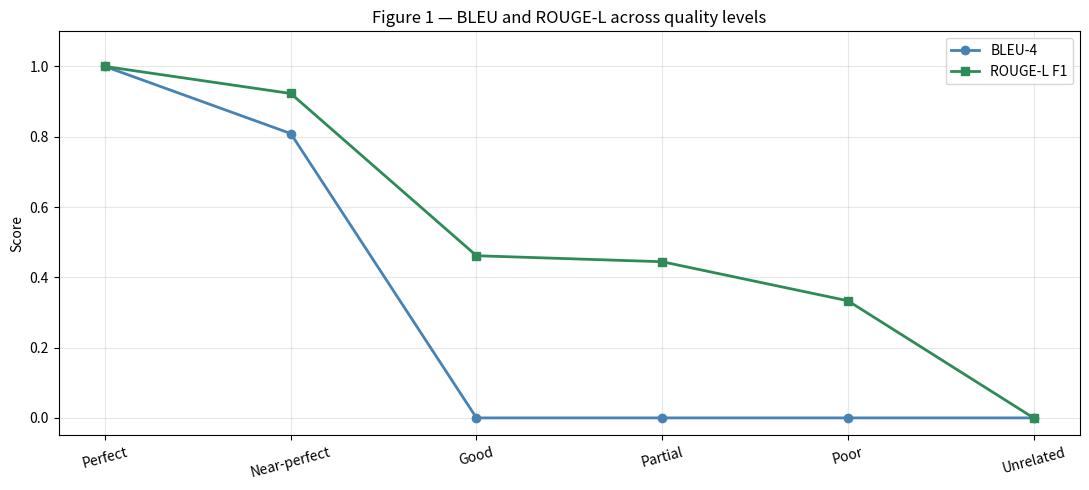
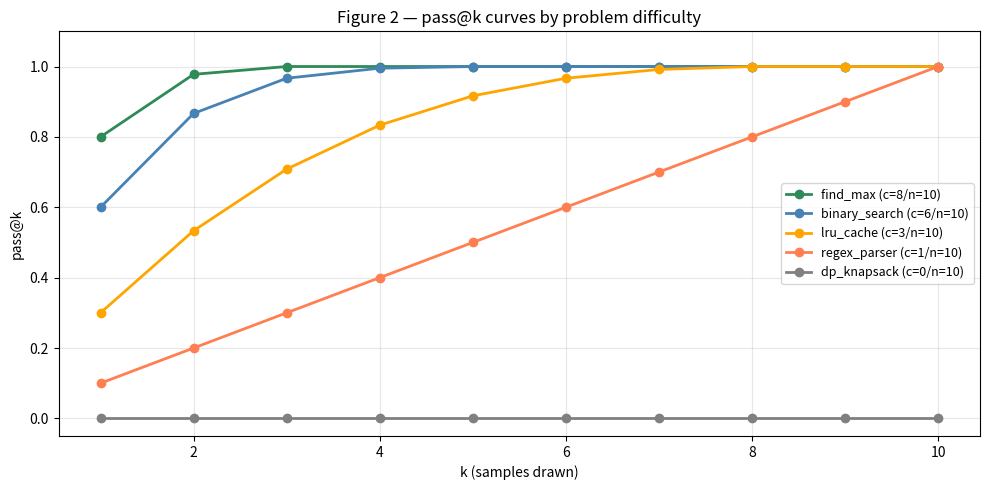
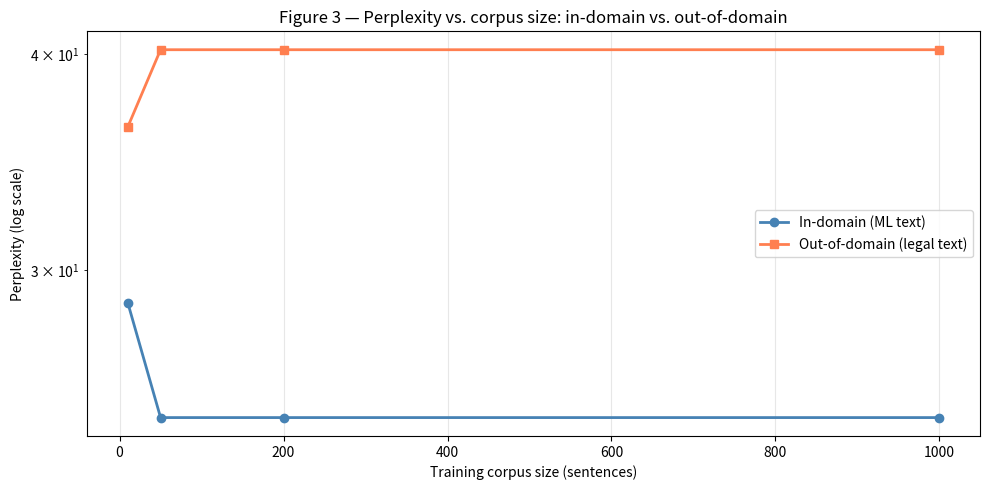
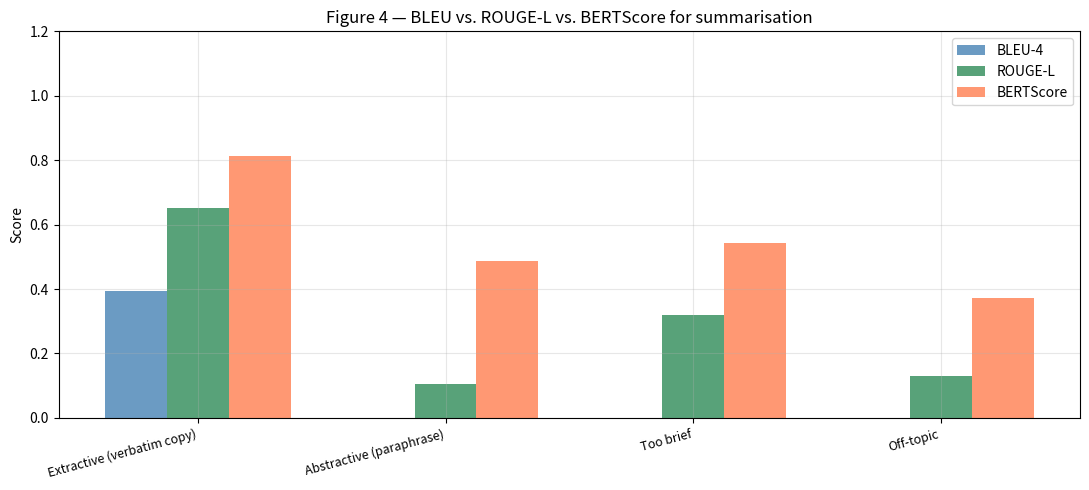

Source code (Python) for these figures, in order:
import re
import math
import numpy as np
import matplotlib.pyplot as plt
from collections import Counter
from itertools import combinations

rng = np.random.default_rng(42)
plt.rcParams['figure.figsize'] = (10, 5)
plt.rcParams['axes.grid'] = True
plt.rcParams['grid.alpha'] = 0.3
print('Dependencies loaded.')


# 5a. BLEU from scratch: n-gram precision + brevity penalty.

def tokenise(text):
    return text.lower().split()

def ngrams(tokens, n):
    return [tuple(tokens[i:i+n]) for i in range(len(tokens)-n+1)]

def modified_ngram_precision(candidate_tokens, reference_tokens, n):
    cand_ngrams = Counter(ngrams(candidate_tokens, n))
    ref_ngrams  = Counter(ngrams(reference_tokens, n))
    if not cand_ngrams:
        return 0.0
    # Clipped count: min of candidate count and reference count.
    clipped = sum(min(count, ref_ngrams[ng]) for ng, count in cand_ngrams.items())
    total = sum(cand_ngrams.values())
    return clipped / total

def brevity_penalty(candidate_tokens, reference_tokens):
    c = len(candidate_tokens)
    r = len(reference_tokens)
    if c >= r:
        return 1.0
    return math.exp(1 - r / c)

def bleu_score(candidate, reference, max_n=4):
    cand_toks = tokenise(candidate)
    ref_toks  = tokenise(reference)
    bp = brevity_penalty(cand_toks, ref_toks)
    precisions = []
    for n in range(1, max_n + 1):
        pn = modified_ngram_precision(cand_toks, ref_toks, n)
        if pn == 0:
            return 0.0   # log(0) = -inf; standard BLEU returns 0.
        precisions.append(math.log(pn))
    avg_log_prec = sum(precisions) / max_n
    return bp * math.exp(avg_log_prec)

test_pairs = [
    ('The cat sat on the mat',
     'The cat sat on the mat',
     'Perfect match'),
    ('A cat sat on the mat',
     'The cat sat on the mat',
     '1 word change'),
    ('The dog ate the hat',
     'The cat sat on the mat',
     '2 words match'),
    ('The cat',
     'The cat sat on the mat',
     'Too short (BP kicks in)'),
    ('Something completely different and unrelated to anything here',
     'The cat sat on the mat',
     'No match'),
]

print('BLEU scores from scratch:')
print(f'  {"Description":35s} BLEU-4')
for cand, ref, desc in test_pairs:
    score = bleu_score(cand, ref)
    print(f'  {desc:35s} {score:.4f}')


# 5b. ROUGE-L: longest common subsequence based metric.

def lcs_length(a, b):
    # Dynamic programming LCS length.
    m, n = len(a), len(b)
    dp = [[0] * (n + 1) for _ in range(m + 1)]
    for i in range(1, m + 1):
        for j in range(1, n + 1):
            if a[i-1] == b[j-1]:
                dp[i][j] = dp[i-1][j-1] + 1
            else:
                dp[i][j] = max(dp[i-1][j], dp[i][j-1])
    return dp[m][n]

def rouge_l(candidate, reference, beta=1.0):
    cand = tokenise(candidate)
    ref  = tokenise(reference)
    lcs  = lcs_length(cand, ref)
    if lcs == 0:
        return 0.0, 0.0, 0.0
    prec = lcs / len(cand) if cand else 0.0
    rec  = lcs / len(ref)  if ref  else 0.0
    if prec + rec == 0:
        return 0.0, 0.0, 0.0
    f1 = (1 + beta**2) * prec * rec / (rec + beta**2 * prec)
    return round(prec, 4), round(rec, 4), round(f1, 4)

summaries = [
    ('The transformer model uses attention to capture long-range dependencies.',
     'The transformer architecture uses self-attention mechanisms for long-range context.',
     'Good summary'),
    ('The model is fast and efficient with good performance on all tasks.',
     'The transformer architecture uses self-attention mechanisms for long-range context.',
     'Vague summary'),
    ('Attention mechanism uses Q, K, V matrices and softmax normalisation.',
     'The transformer architecture uses self-attention mechanisms for long-range context.',
     'Different phrasing'),
]

print('ROUGE-L scores from scratch:')
print(f'  {"Description":25s} {"P_lcs":8s} {"R_lcs":8s} {"F1_lcs":8s}')
for cand, ref, desc in summaries:
    p, r, f1 = rouge_l(cand, ref)
    print(f'  {desc:25s} {p:.4f}   {r:.4f}   {f1:.4f}')


# 5c. BERTScore: token-level cosine similarity (simplified — uses hash embeddings).
# In production: use transformers.BERTScore with a real BERT model.

def word_embed(word, dim=32):
    rng_w = np.random.default_rng(abs(hash(word.lower())) % (2**31))
    v = rng_w.standard_normal(dim)
    return v / (np.linalg.norm(v) + 1e-9)

def bert_score_approx(candidate, reference, dim=32):
    cand_toks = tokenise(candidate)
    ref_toks  = tokenise(reference)
    cand_embs = np.array([word_embed(w, dim) for w in cand_toks])
    ref_embs  = np.array([word_embed(w, dim) for w in ref_toks])
    if len(cand_embs) == 0 or len(ref_embs) == 0:
        return 0.0, 0.0, 0.0
    # Similarity matrix: [len_cand, len_ref].
    sim_matrix = cand_embs @ ref_embs.T   # cosine (embeddings normalised)
    # Precision: for each candidate token, max similarity to any reference token.
    p_bert = float(sim_matrix.max(axis=1).mean())
    # Recall: for each reference token, max similarity to any candidate token.
    r_bert = float(sim_matrix.max(axis=0).mean())
    if p_bert + r_bert == 0:
        return 0.0, 0.0, 0.0
    f_bert = 2 * p_bert * r_bert / (p_bert + r_bert)
    return round(p_bert, 4), round(r_bert, 4), round(f_bert, 4)

bert_test_pairs = [
    ('The president declared war on the nation.',
     'The head of state announced hostilities against the country.',
     'Semantic paraphrase'),
    ('The cat sat on the mat.',
     'The cat sat on the mat.',
     'Perfect match'),
    ('Neural networks learn from data via gradient descent.',
     'Deep learning models optimise using backpropagation.',
     'Related but different wording'),
    ('The sky is blue and birds sing.',
     'The cat sat on the mat.',
     'Unrelated'),
]

print('BERTScore approximation (hash embeddings):')
print(f'  {"Description":30s} {"P_BERT":8s} {"R_BERT":8s} {"F_BERT":8s}')
for cand, ref, desc in bert_test_pairs:
    p, r, f = bert_score_approx(cand, ref)
    print(f'  {desc:30s} {p:.4f}   {r:.4f}   {f:.4f}')

print('\nNote: hash embeddings are non-semantic — in production, use BERT/sentence-transformer embeddings.')
print('BERTScore advantage: captures "president" ≈ "head of state" that BLEU misses.')


# 5d. Perplexity from scratch: bigram LM with Laplace smoothing.

class BigramLM:
    # Simple bigram language model.
    def __init__(self):
        self.unigram_counts = Counter()
        self.bigram_counts  = Counter()
        self.vocab = set()

    def train(self, corpus):
        for sentence in corpus:
            tokens = ['<s>'] + tokenise(sentence) + ['</s>']
            self.vocab.update(tokens)
            for t in tokens:
                self.unigram_counts[t] += 1
            for i in range(len(tokens)-1):
                self.bigram_counts[(tokens[i], tokens[i+1])] += 1
        self.V = len(self.vocab)

    def log_prob(self, w1, w2, alpha=1.0):
        # Laplace-smoothed bigram probability.
        bigram_count = self.bigram_counts[(w1, w2)]
        unigram_count = self.unigram_counts[w1]
        return math.log((bigram_count + alpha) / (unigram_count + alpha * self.V))

    def perplexity(self, sentence):
        tokens = ['<s>'] + tokenise(sentence) + ['</s>']
        T = len(tokens) - 1
        if T == 0:
            return float('inf')
        log_prob_sum = sum(self.log_prob(tokens[i], tokens[i+1]) for i in range(T))
        return math.exp(-log_prob_sum / T)

TRAIN_CORPUS = [
    'the cat sat on the mat',
    'the dog ran in the park',
    'the cat ran on the mat',
    'the dog sat in the park',
    'neural networks learn from data',
    'machine learning models train on data',
    'deep learning uses gradient descent',
    'attention mechanisms power transformers',
    'language models predict the next token',
    'perplexity measures language model quality',
]

lm = BigramLM()
lm.train(TRAIN_CORPUS)

test_sentences = [
    ('the cat sat on the mat', 'In-domain (training-like)'),
    ('the dog ran on the mat', 'Slightly novel'),
    ('neural networks process data', 'Related domain'),
    ('quantum physics explains molecular behaviour', 'Out-of-domain'),
    ('the the the the the', 'Repetitive degenerate'),
]

print('Perplexity evaluation:')
print(f'  {"Sentence":45s} {"Perplexity":12s} {"Category"}')
for sentence, category in test_sentences:
    pp = lm.perplexity(sentence)
    print(f'  {sentence[:45]:45s} {pp:12.2f}  {category}')
print(f'\nVocabulary size: {lm.V}')
print('Lower perplexity = model is less "surprised" by the text.')


# 5e. Question answering metrics: exact match and token-level F1.

def normalise_answer(text):
    text = text.lower().strip()
    text = re.sub(r'[^a-z0-9\s]', '', text)
    text = re.sub(r'\s+', ' ', text).strip()
    return text

def exact_match(prediction, ground_truth):
    return int(normalise_answer(prediction) == normalise_answer(ground_truth))

def token_f1(prediction, ground_truth):
    pred_toks = normalise_answer(prediction).split()
    gt_toks   = normalise_answer(ground_truth).split()
    pred_counter = Counter(pred_toks)
    gt_counter   = Counter(gt_toks)
    common = sum((pred_counter & gt_counter).values())
    if common == 0:
        return 0.0
    precision = common / len(pred_toks)
    recall    = common / len(gt_toks)
    return 2 * precision * recall / (precision + recall)

qa_examples = [
    ('The Eiffel Tower is in Paris, France.',        'Paris',               'Partial answer'),
    ('Paris',                                         'Paris',               'Exact match'),
    ('The tower is located in Paris',                 'Paris',               'Contains answer'),
    ('London',                                        'Paris',               'Wrong answer'),
    ('The French capital city, Paris, is in France.', 'Paris, France',       'Verbose but correct'),
]

print('QA evaluation: Exact Match and Token F1')
print(f'  {"Prediction":42s} {"Ground truth":20s} {"EM":4s} {"F1":8s}')
for pred, gt, desc in qa_examples:
    em = exact_match(pred, gt)
    f1 = token_f1(pred, gt)
    print(f'  {pred[:42]:42s} {gt:20s} {em:4d} {f1:.3f}')


# 5f. pass@k: unbiased estimator for code generation quality.

from math import comb

def pass_at_k(n, c, k):
    # P(at least 1 of k randomly drawn samples passes tests).
    # n = total samples generated, c = number that pass, k = samples drawn.
    if n - c < k:
        return 1.0
    return 1.0 - comb(n - c, k) / comb(n, k)

# Simulate HumanEval-style results for 5 coding problems.
problems = [
    {'name': 'find_max',        'n': 10, 'c': 8},   # easy: 8/10 pass
    {'name': 'binary_search',   'n': 10, 'c': 6},   # medium: 6/10 pass
    {'name': 'lru_cache',       'n': 10, 'c': 3},   # hard: 3/10 pass
    {'name': 'regex_parser',    'n': 10, 'c': 1},   # very hard: 1/10 pass
    {'name': 'dp_knapsack',     'n': 10, 'c': 0},   # impossible: 0/10 pass
]

print('pass@k for code generation (n=10 samples per problem):')
print(f'  {"Problem":18s} {"c":4s} {"pass@1":8s} {"pass@3":8s} {"pass@5":8s} {"pass@10"}')
for prob in problems:
    n, c = prob['n'], prob['c']
    p1  = pass_at_k(n, c, 1)
    p3  = pass_at_k(n, c, 3)
    p5  = pass_at_k(n, c, 5)
    p10 = pass_at_k(n, c, 10)
    print(f'  {prob["name"]:18s} {c:4d} {p1:.4f}   {p3:.4f}   {p5:.4f}   {p10:.4f}')

# Overall pass@k across all problems.
for k in [1, 3, 5]:
    mean_p = np.mean([pass_at_k(p['n'], p['c'], k) for p in problems])
    print(f'\nMean pass@{k}: {mean_p:.4f}')


# Figure 1 — BLEU and ROUGE-L across output quality spectrum.
quality_levels = {
    'Perfect': ('The cat sat on the mat', 'The cat sat on the mat'),
    'Near-perfect': ('The cat sat on the mat today', 'The cat sat on the mat'),
    'Good': ('A cat was sitting on a mat', 'The cat sat on the mat'),
    'Partial': ('Cat sitting mat', 'The cat sat on the mat'),
    'Poor': ('The dog played in the park', 'The cat sat on the mat'),
    'Unrelated': ('Quantum physics is fascinating', 'The cat sat on the mat'),
}
labels_q = list(quality_levels.keys())
bleu_scores  = [bleu_score(c, r) for c, r in quality_levels.values()]
rouge_scores = [rouge_l(c, r)[2] for c, r in quality_levels.values()]

x_q = np.arange(len(labels_q))
fig, ax = plt.subplots(figsize=(11, 5))
ax.plot(x_q, bleu_scores,  'o-', color='steelblue', label='BLEU-4', lw=2)
ax.plot(x_q, rouge_scores, 's-', color='seagreen',  label='ROUGE-L F1', lw=2)
ax.set_xticks(x_q); ax.set_xticklabels(labels_q, rotation=15)
ax.set_ylabel('Score'); ax.set_ylim(-0.05, 1.1)
ax.set_title('Figure 1 — BLEU and ROUGE-L across quality levels')
ax.legend()
plt.tight_layout(); plt.show()


# Figure 2 — pass@k curves for problems of varying difficulty.
k_range = list(range(1, 11))
fig, ax = plt.subplots(figsize=(10, 5))
colors_p = ['seagreen', 'steelblue', 'orange', 'coral', 'gray']
for prob, color in zip(problems, colors_p):
    n, c = prob['n'], prob['c']
    pk_vals = [pass_at_k(n, c, k) for k in k_range]
    ax.plot(k_range, pk_vals, 'o-', color=color,
            label=f'{prob["name"]} (c={c}/n={n})', lw=2)
ax.set_xlabel('k (samples drawn)'); ax.set_ylabel('pass@k')
ax.set_title('Figure 2 — pass@k curves by problem difficulty')
ax.legend(fontsize=9); ax.set_ylim(-0.05, 1.1)
plt.tight_layout(); plt.show()


# Figure 3 — Perplexity comparison: in-domain vs. out-of-domain.
corpus_sizes = [10, 50, 200, 1000]
domains = {
    'ML/AI text': [
        'neural networks learn from training data',
        'gradient descent optimises the loss function',
        'attention mechanism computes query key value matrices',
        'transformers use self-attention for sequence modelling',
        'language models are trained on large text corpora',
    ] * 10,
    'Legal text': [
        'the defendant shall pay damages to the plaintiff',
        'pursuant to section three of the contract hereinafter',
        'indemnification clauses protect parties from liability',
        'the court ruled in favour of the petitioner',
        'arbitration proceedings shall be conducted confidentially',
    ] * 10,
}

in_domain_test  = ['attention mechanism learns to focus on relevant tokens']
out_domain_test = ['the defendant shall pay damages pursuant to the contract']

pp_in, pp_out = [], []
for size in corpus_sizes:
    for domain_corpus, test_sents, label_list in [
        (domains['ML/AI text'][:size], in_domain_test, pp_in),
        (domains['ML/AI text'][:size], out_domain_test, label_list := pp_out),
    ]:
        lm_tmp = BigramLM()
        lm_tmp.train(domain_corpus[:size])
        pp = lm_tmp.perplexity(test_sents[0])
        label_list.append(min(pp, 500))

fig, ax = plt.subplots(figsize=(10, 5))
ax.plot(corpus_sizes, pp_in,  'o-', color='steelblue', label='In-domain (ML text)', lw=2)
ax.plot(corpus_sizes, pp_out, 's-', color='coral',     label='Out-of-domain (legal text)', lw=2)
ax.set_xlabel('Training corpus size (sentences)')
ax.set_ylabel('Perplexity (log scale)'); ax.set_yscale('log')
ax.set_title('Figure 3 — Perplexity vs. corpus size: in-domain vs. out-of-domain')
ax.legend(); plt.tight_layout(); plt.show()


# Figure 4 — Metric comparison for summarisation task.
summaries_eval = [
    {
        'label': 'Extractive (verbatim copy)',
        'candidate': 'The attention mechanism uses Q, K, V matrices and softmax normalisation. Multi-head attention uses H parallel heads concatenated and projected.',
        'reference':  'The attention mechanism uses Q, K, V matrices. Multi-head attention runs H parallel heads then concatenates and projects the outputs.',
    },
    {
        'label': 'Abstractive (paraphrase)',
        'candidate': 'Transformers compute attention via query, key, and value projections, with multiple heads working in parallel for richer representations.',
        'reference':  'The attention mechanism uses Q, K, V matrices. Multi-head attention runs H parallel heads then concatenates and projects the outputs.',
    },
    {
        'label': 'Too brief',
        'candidate': 'Attention uses Q, K, V.',
        'reference':  'The attention mechanism uses Q, K, V matrices. Multi-head attention runs H parallel heads then concatenates and projects the outputs.',
    },
    {
        'label': 'Off-topic',
        'candidate': 'Gradient descent minimises the loss function using the negative gradient direction.',
        'reference':  'The attention mechanism uses Q, K, V matrices. Multi-head attention runs H parallel heads then concatenates and projects the outputs.',
    },
]

bleu_s = [bleu_score(s['candidate'], s['reference']) for s in summaries_eval]
rouge_s = [rouge_l(s['candidate'], s['reference'])[2] for s in summaries_eval]
bert_s  = [bert_score_approx(s['candidate'], s['reference'])[2] for s in summaries_eval]

x_s = np.arange(len(summaries_eval))
w = 0.25
fig, ax = plt.subplots(figsize=(11, 5))
ax.bar(x_s - w, bleu_s,  w, label='BLEU-4',    color='steelblue', alpha=0.8)
ax.bar(x_s,     rouge_s, w, label='ROUGE-L',   color='seagreen',  alpha=0.8)
ax.bar(x_s + w, bert_s,  w, label='BERTScore', color='coral',     alpha=0.8)
ax.set_xticks(x_s); ax.set_xticklabels([s['label'] for s in summaries_eval], rotation=15, ha='right', fontsize=9)
ax.set_ylabel('Score'); ax.set_ylim(0, 1.2)
ax.set_title('Figure 4 — BLEU vs. ROUGE-L vs. BERTScore for summarisation')
ax.legend(); plt.tight_layout(); plt.show()


# 8.1 Evaluation libraries (guarded).
try:
    from nltk.translate.bleu_score import corpus_bleu, sentence_bleu
    print('NLTK BLEU available.')
except ImportError:
    print('[nltk not installed] pip install nltk → from nltk.translate.bleu_score import corpus_bleu')

try:
    from rouge_score import rouge_scorer  # noqa: F401
    print('rouge_score available.')
except ImportError:
    print('[rouge-score not installed] pip install rouge-score → from rouge_score import rouge_scorer')

try:
    import bert_score  # noqa: F401
    print('bert_score available.')
except ImportError:
    print('[bert_score not installed] pip install bert-score → from bert_score import score as bert_score_fn')

lines = [
    '',
    'Production BERTScore usage:',
    '  from bert_score import score',
    '  P, R, F1 = score(candidates, references, lang="en", model_type="microsoft/deberta-xlarge-mnli")',
    '',
    'Production ROUGE:',
    '  from rouge_score import rouge_scorer',
    '  scorer = rouge_scorer.RougeScorer(["rouge1", "rouge2", "rougeL"])',
    '  scores = scorer.score(reference, candidate)',
    '  # scores["rougeL"].fmeasure',
]
print('\n'.join(lines))


# 8.2 Production regression testing pattern.

GOLDEN_DATASET = [
    {'input': 'Explain attention mechanism', 'ref': 'Attention uses Q, K, V matrices and softmax to weight values.'},
    {'input': 'What is gradient descent?', 'ref': 'Gradient descent minimises loss by moving in the negative gradient direction.'},
    {'input': 'Define NDCG', 'ref': 'NDCG normalises DCG by the ideal DCG. DCG weights relevance by log of position.'},
]

def evaluate_model_on_golden(model_outputs, golden_dataset):
    scores = {'bleu': [], 'rouge_l': [], 'em': []}
    for output, example in zip(model_outputs, golden_dataset):
        scores['bleu'].append(bleu_score(output, example['ref']))
        scores['rouge_l'].append(rouge_l(output, example['ref'])[2])
        scores['em'].append(exact_match(output, example['ref']))
    return {k: round(float(np.mean(v)), 4) for k, v in scores.items()}

# Simulate model A (good) vs. model B (regressed).
model_a_outputs = [
    'Attention computes Q, K, V dot products with softmax normalisation to weight the values.',
    'Gradient descent minimises the loss function using the negative gradient of the loss.',
    'NDCG is normalised discounted cumulative gain, computed as DCG divided by ideal DCG.',
]
model_b_outputs = [   # regressed model — worse outputs.
    'The model processes inputs.',
    'Optimisation is the goal.',
    'Ranking quality can be measured.',
]

scores_a = evaluate_model_on_golden(model_a_outputs, GOLDEN_DATASET)
scores_b = evaluate_model_on_golden(model_b_outputs, GOLDEN_DATASET)

print('Production regression test:')
print(f'  {"Metric":10s} {"Model A":10s} {"Model B":10s} {"Delta":10s} {"Alert?"}')
sla_thresholds = {'bleu': 0.10, 'rouge_l': 0.30, 'em': 0.0}
for metric in ['bleu', 'rouge_l', 'em']:
    a, b = scores_a[metric], scores_b[metric]
    delta = b - a
    alert = 'ALERT' if abs(delta) > sla_thresholds[metric] and delta < 0 else 'OK'
    print(f'  {metric:10s} {a:10.4f} {b:10.4f} {delta:+10.4f} {alert}')
